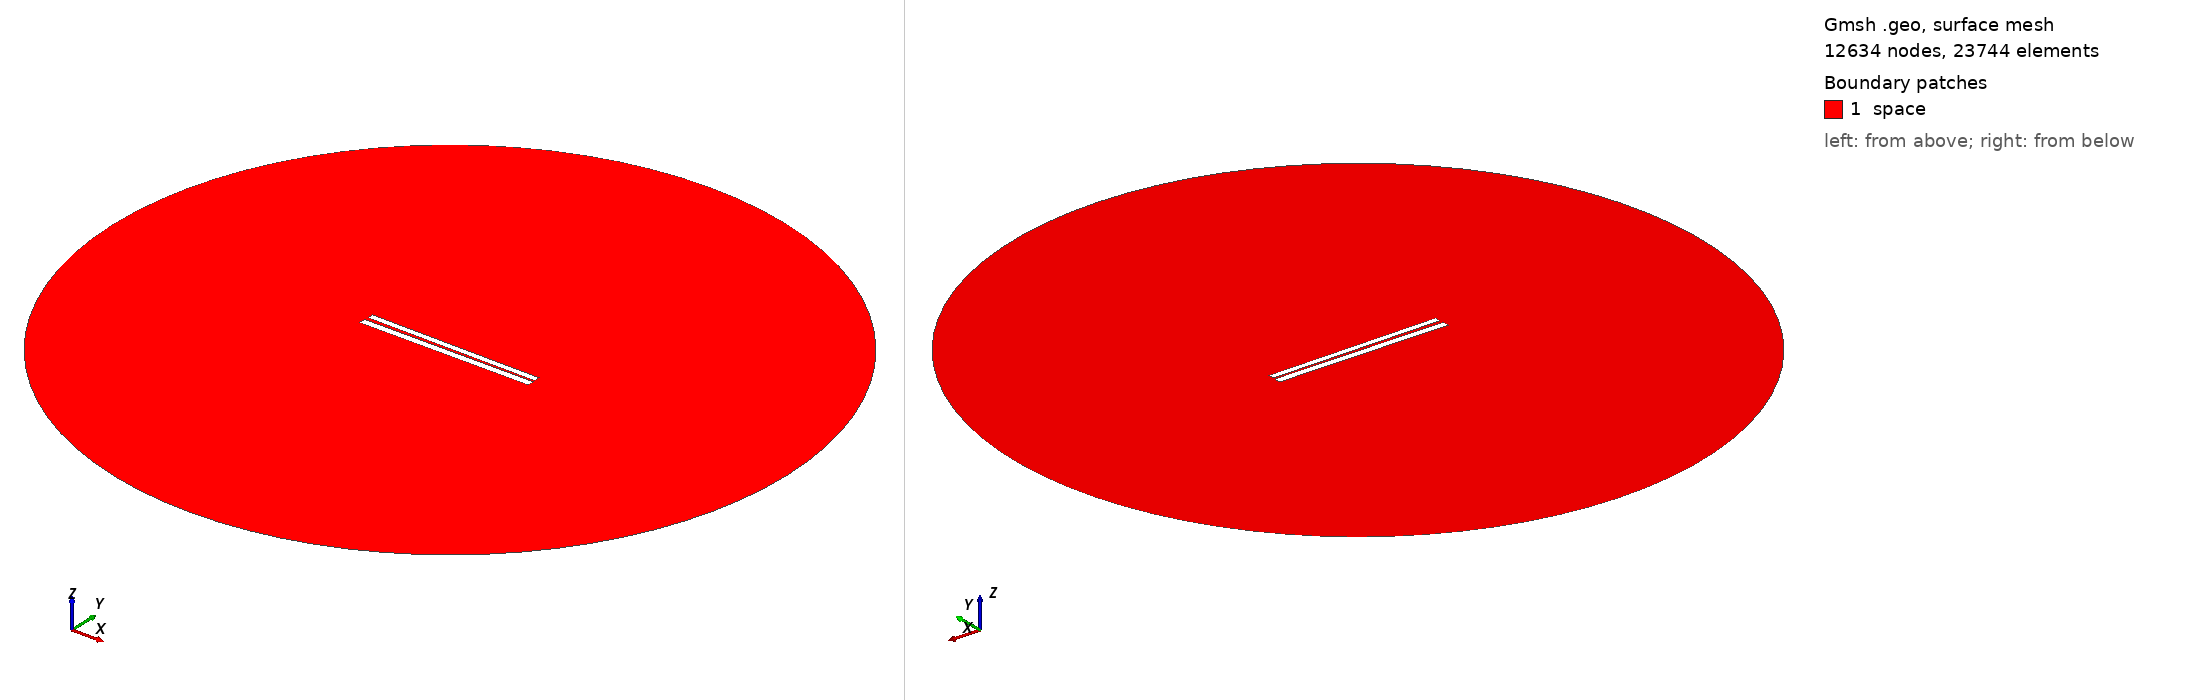

Gmsh geometry script, surface-meshed: 12634 nodes, 23744 surface elements. Boundary patches (legend numbers): 1 space. Left view from above one corner, right view from below the opposite corner. Legend entries are the model's physical surfaces. The drawing asked Gmsh for element sizes between 1% and 20% of the model's largest extent; the script's own settings can give other sizes.

=== 208.geo (drawn) ===
// Set the geometry kernel
SetFactory("OpenCASCADE");

//---------------------------------------
// Rectangles
//---------------------------------------

// Rectangle 1 (top)
Point(1) = {-49.78888888888889, 0.9611111111111111, 0, 1.0};
Point(2) = {49.78888888888889, 0.9611111111111111, 0, 1.0};
Point(3) = {49.78888888888889, 4.538888888888889, 0, 1.0};
Point(4) = {-49.78888888888889, 4.538888888888889, 0, 1.0};

Line(1) = {1, 2};
Line(2) = {2, 3};
Line(3) = {3, 4};
Line(4) = {4, 1};

Line Loop(1) = {1, 2, 3, 4};
Plane Surface(1) = {1};

Rotate { {0, 0, 1}, {0,  0.75,  0}, -0.01 } {
  Surface{1};
}

// Rectangle 2 (bottom)
Point(5) = {-50,-0.75, 0, 1.0};
Point(6) = { 50,-0.75, 0, 1.0};
Point(7) = { 50,-4.75, 0, 1.0};
Point(8) = {-50,-4.75, 0, 1.0};

Line(5) = {5, 6};
Line(6) = {6, 7};
Line(7) = {7, 8};
Line(8) = {8, 5};

Line Loop(2) = {5, 6, 7, 8};
Plane Surface(2) = {2}; 


//---------------------------------------
// Circle
//---------------------------------------

// Define points
Point(9) = {0, 0, 0};        // Center
Point(10) = {200, 0, 0};     // Start point
Point(11) = {0, 200, 0};     // 90 degrees
Point(12) = {-200, 0, 0};    // 180 degrees
Point(13) = {0, -200, 0};    // 270 degrees

// Define circle arcs (each needs start, center, end)
Circle(9) = {10, 9, 11};
Circle(10) = {11, 9, 12};
Circle(11) = {12, 9, 13};
Circle(12) = {13, 9, 10};

// Define curve loop and surface if needed
Curve Loop(3) = {9, 10, 11, 12};
Surface(3) = {3};

// Subtract Rectangles from Circle
BooleanDifference{ Surface{3}; Delete; }{ Surface{1}; Surface{2}; Delete; }

//---------------------------------------
// Transfinite Lines and Surface
//---------------------------------------
r = 7;
Transfinite Line {1, 3} = 50*r Using Progression 1;
Transfinite Line {2, 4} = 2*r Using Progression 1;
Transfinite Line {5, 7} = 50*r Using Progression 1;
Transfinite Line {6, 8} = 2*r Using Progression 1;
Transfinite Line {9, 10, 11, 12} = 20 Using Progression 1;

//---------------------------------------
// Define Physical Groups
//---------------------------------------                

//--- Physical Curves
// Physical groups for boundaries
Physical Line("force_segment", 10) = {1};
Physical Line("upper_plate", 11) = {2, 3, 4};
Physical Line("lower_plate", 12) = {5, 6, 7, 8};
Physical Line("boundary", 20) = {9, 10, 11, 12};

//--- Physical Surfaces
Physical Surface("space", 30) = {3};

//---------------------------------------
// 6. Generate the Mesh
//---------------------------------------
Mesh 2;  // 2D mesh generation
